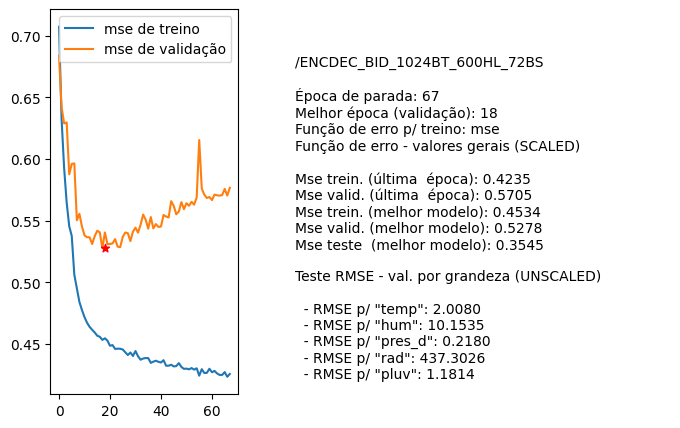

The file beside this chart, header and first rows:
nome, parada, melhorEpoch, erro_treino_parada, erro_valid_parada, erro_treino_melhor, erro_valid_melhor, erro_teste_melhor, rmse_unscaled_por_grandeza
/ENCDEC_BID_1024BT_600HL_72BS, 67, 18, 0.4235, 0.5705, 0.4534, 0.5278, 0.3545, ['2.0080', '10.1535', '0.2180', '437.302…
